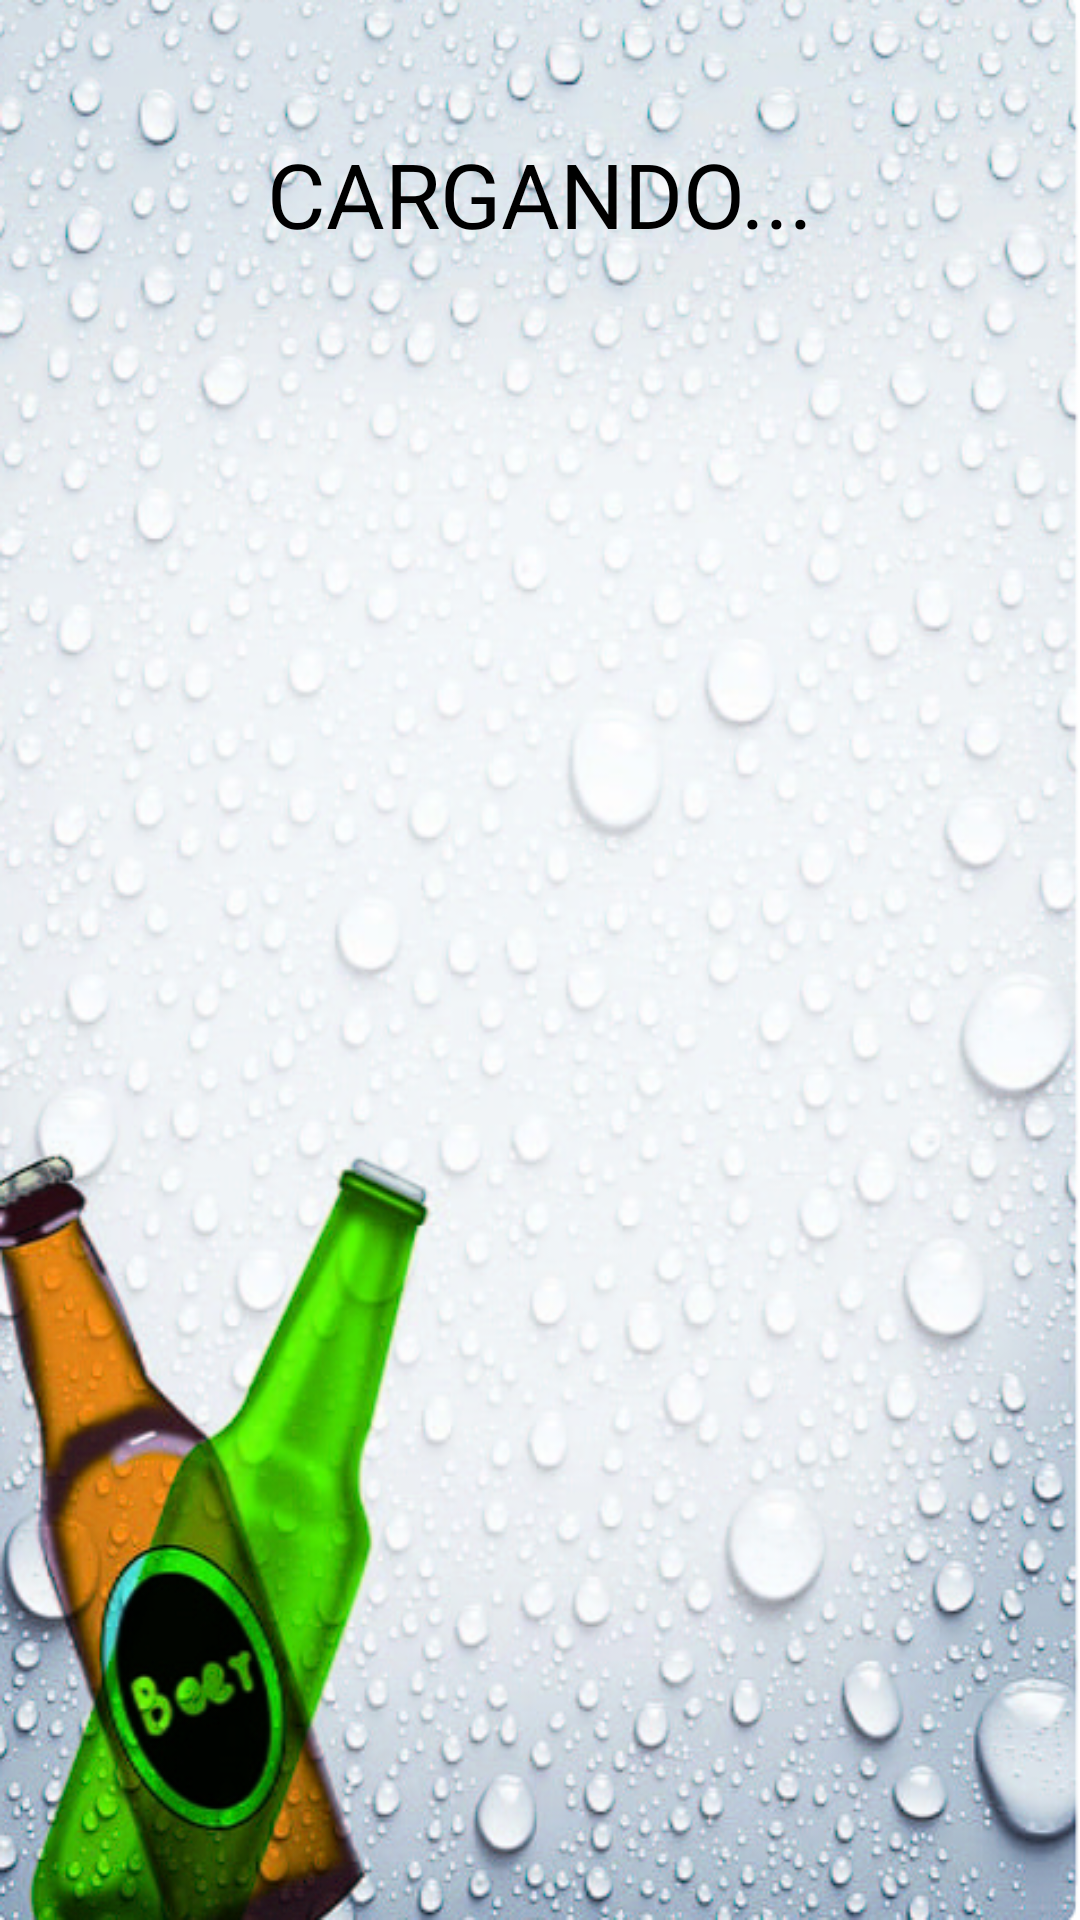

Here is an Android app screen rendered from its layout file. Give the layout XML and the strings, colors and styles it references.
<!-- AndroidManifest.xml: application theme Theme.MiProyecto -->
<!-- res/layout/activity_card.xml -->
<?xml version="1.0" encoding="utf-8"?>
<android.support.constraint.ConstraintLayout xmlns:android="http://schemas.android.com/apk/res/android"
    xmlns:app="http://schemas.android.com/apk/res-auto"
    xmlns:tools="http://schemas.android.com/tools"
    android:layout_width="match_parent"
    android:background="@drawable/fondocard"
    android:layout_height="match_parent">

    <LinearLayout
        android:id="@+id/linearLayout"
        android:layout_width="359dp"
        android:layout_height="492dp"
        android:layout_marginBottom="108dp"
        android:orientation="vertical"
        app:layout_constraintBottom_toBottomOf="parent"
        app:layout_constraintEnd_toEndOf="parent"
        app:layout_constraintHorizontal_bias="0.483"
        app:layout_constraintStart_toStartOf="parent">

        <TextView
            android:id="@+id/textView"
            android:layout_width="match_parent"
            android:layout_height="49dp"
            android:gravity="center"
            android:text="CARGANDO..."
            android:textColor="@color/black"
            android:textSize="30sp"
            tools:layout_editor_absoluteX="45dp"
            tools:layout_editor_absoluteY="33dp" />

        <ImageView
            android:id="@+id/imageview"
            android:layout_width="match_parent"
            android:layout_height="239dp"
            android:src="@drawable/gracias"
            android:visibility="gone"/>



    </LinearLayout>
</android.support.constraint.ConstraintLayout>
<!-- resources referenced by this layout -->
<resources>
  <!-- drawable fondocard: png bitmap (drawable, 775955 bytes) -->
  <!-- drawable gracias: png bitmap (drawable, 295129 bytes) -->
  <style name="Theme.MiProyecto" parent="Theme.AppCompat.Light.DarkActionBar">
          
          <item name="colorPrimary">@color/purple_500</item>
          <item name="colorPrimaryDark">@color/purple_700</item>
          <item name="colorAccent">@color/teal_200</item>
          
      </style>
  <!-- not gathered from this repository: default colours our renderer supplied (Android Studio template values) -->
  <color name="purple_500">#FF6200EE</color>
  <color name="purple_700">#FF3700B3</color>
  <color name="teal_200">#FF03DAC5</color>
  <color name="black">#FF000000</color>
</resources>
